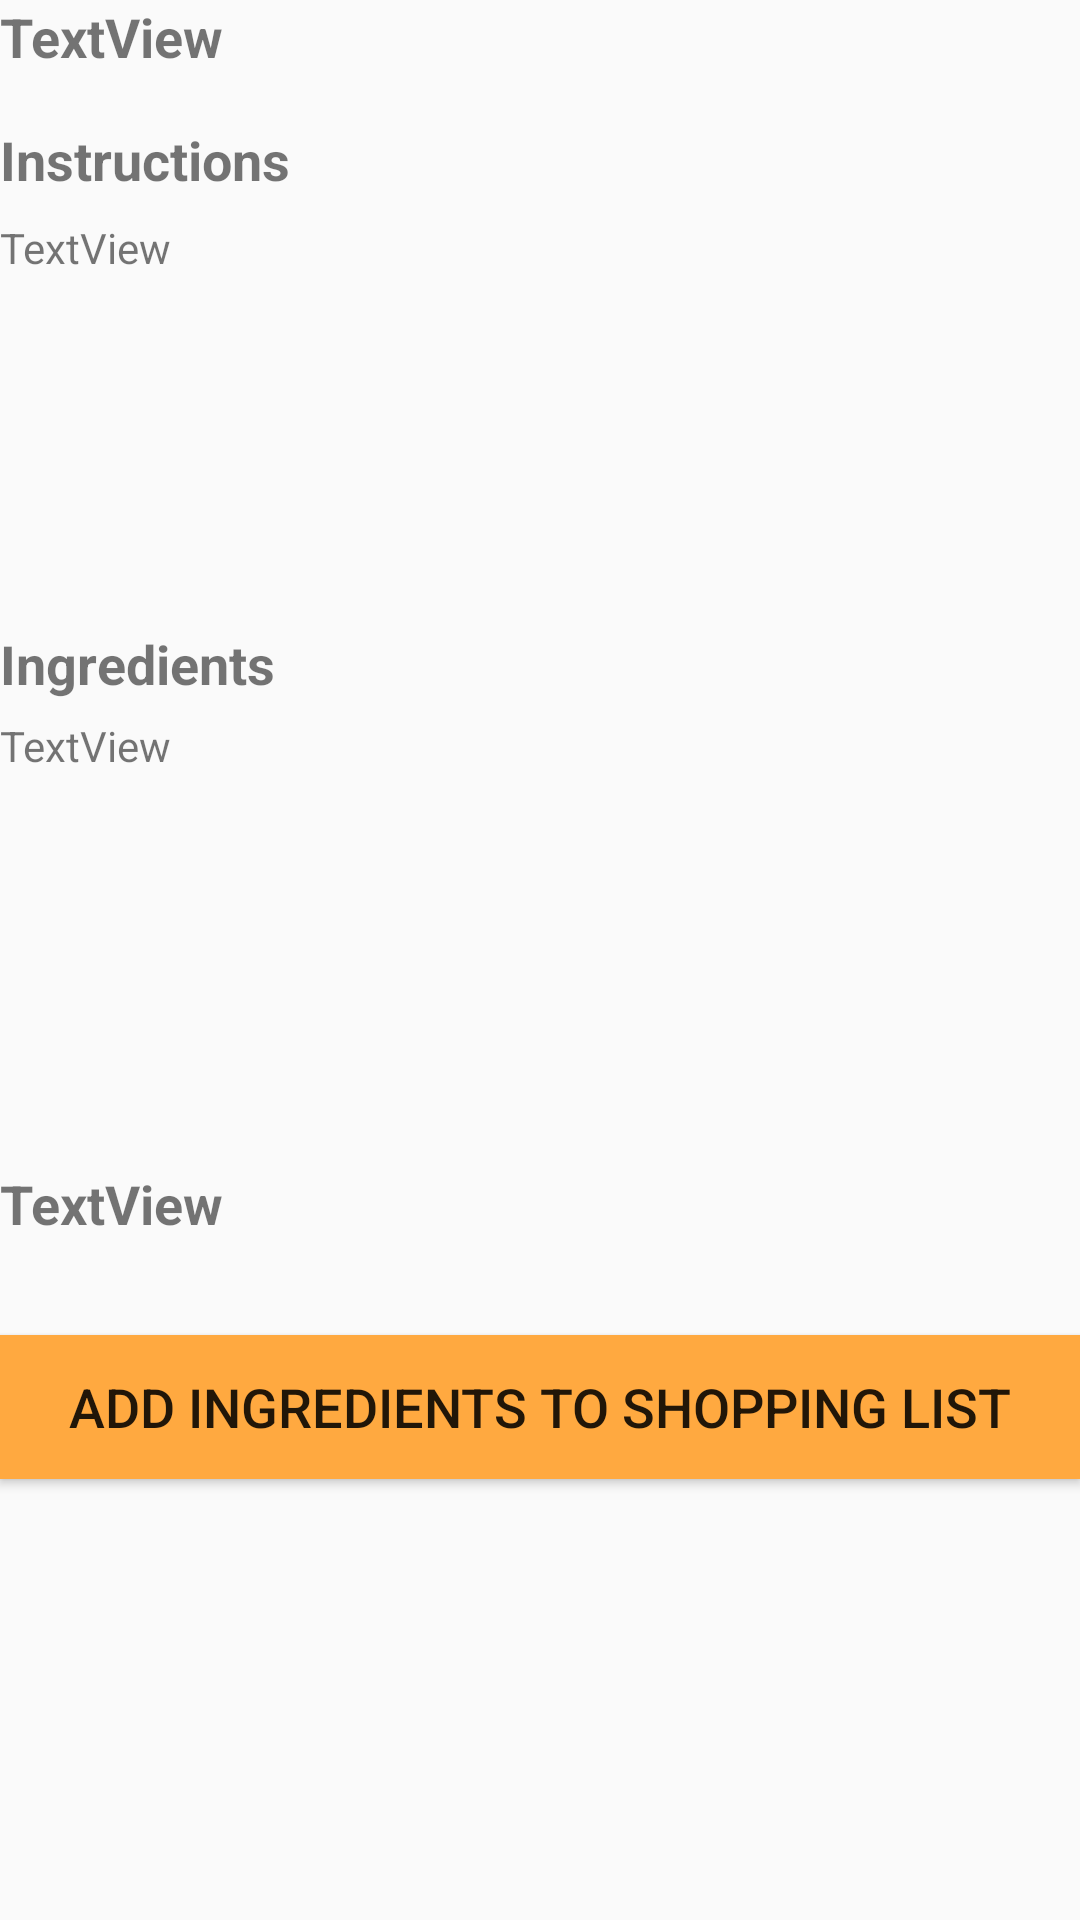

Layout XML and referenced resources for this Android screen:
<!-- AndroidManifest.xml: application theme AppTheme -->
<!-- res/layout/activity_recipe.xml -->
<?xml version="1.0" encoding="utf-8"?>
<LinearLayout xmlns:android="http://schemas.android.com/apk/res/android"
    xmlns:app="http://schemas.android.com/apk/res-auto"
    xmlns:tools="http://schemas.android.com/tools"
    android:layout_width="match_parent"
    android:layout_height="match_parent"
    android:orientation="vertical"
    tools:context="com.example.akshayc.studenteats.RecipeActivity">


    <TextView
        android:id="@+id/textView10"
        android:layout_width="match_parent"
        android:layout_height="41dp"
        android:text="TextView"
        android:textAlignment="viewStart"
        android:textSize="18sp"
        android:textStyle="bold" />

    <TextView
        android:layout_width="match_parent"
        android:layout_height="32dp"
        android:text="Instructions"
        android:textSize="18sp"
        android:textStyle="bold" />

    <TextView
        android:id="@+id/textView11"
        android:layout_width="match_parent"
        android:layout_height="136dp"
        android:text="TextView" />

    <TextView
        android:layout_width="match_parent"
        android:layout_height="30dp"
        android:text="Ingredients"
        android:textSize="18sp"
        android:textStyle="bold" />

    <TextView
        android:id="@+id/textView12"
        android:layout_width="match_parent"
        android:layout_height="150dp"
        android:text="TextView" />

    <TextView
        android:id="@+id/textView13"
        android:layout_width="match_parent"
        android:layout_height="56dp"
        android:text="TextView"
        android:textSize="18sp"
        android:textStyle="bold" />

    <Button
        android:id="@+id/button4"
        android:layout_width="match_parent"
        android:layout_height="wrap_content"
        android:background="@color/colorActionBar"
        android:onClick="sendShopList"
        android:text="Add ingredients to shopping list"
        android:textSize="18sp" />
</LinearLayout>
<!-- resources referenced by this layout -->
<resources>
  <color name="colorActionBar">#ffa940</color>
  <style name="AppTheme" parent="Theme.AppCompat.Light.DarkActionBar">
          
          <item name="colorPrimary">@color/colorPrimary</item>
          <item name="colorPrimaryDark">@color/colorPrimaryDark</item>
          <item name="colorAccent">@color/colorAccent</item>
          
          <item name="actionBarStyle">@style/MyActionBar</item>
      </style>
  <color name="colorPrimary">#3F51B5</color>
  <color name="colorPrimaryDark">#303F9F</color>
  <color name="colorAccent">#FF4081</color>
  <style name="MyActionBar" parent="@style/Widget.AppCompat.Light.ActionBar.Solid.Inverse">
          <item name="background">@color/colorActionBar</item>
          <item name="titleTextStyle">@style/MyActionBarTitle</item>
      </style>
  <style name="MyActionBarTitle" parent="@style/TextAppearance.AppCompat.Widget.ActionBar.Title">
          <item name="android:textColor">@color/colorText</item>
      </style>
  <color name="colorText">#f9050300</color>
</resources>
